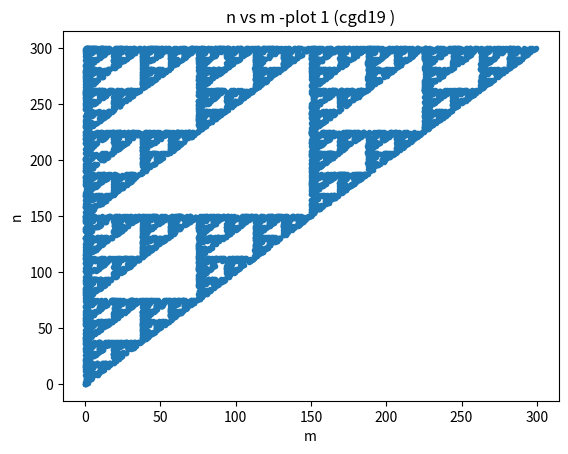
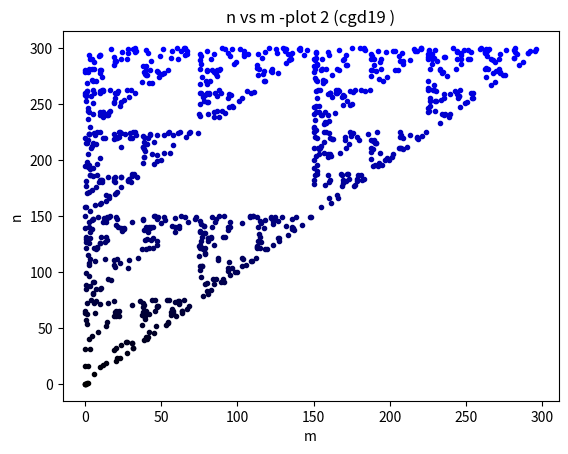
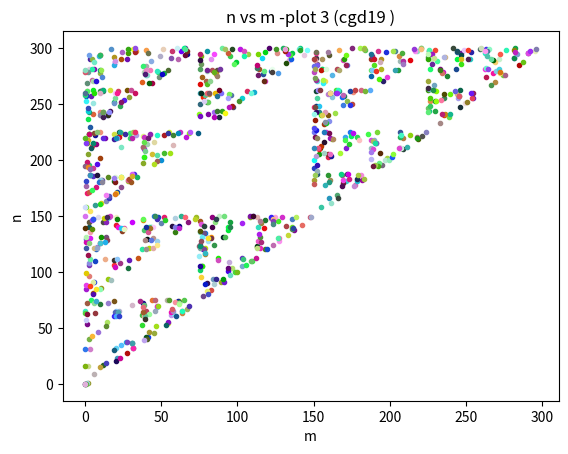
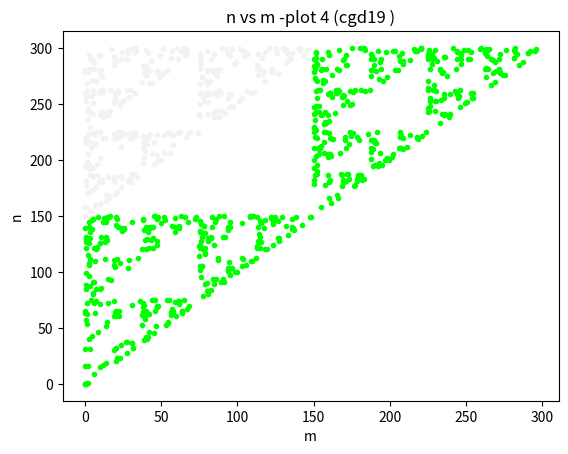

Python code for these plots, in order:
"""
[chapra_0326.py]
[Chika Dueke-Eze]
[10-03-2020]

I understand and have adhered to all the tenets of the Duke Community Standard
in creating this code.
Signed: [cgd19]
"""
#%%
import numpy as np
import matplotlib.pyplot as plt

#%% 
m = [2]
n = [1]

def scaled(val, minval, maxval):
    return (val-minval)/(maxval-minval)

for i in range(10000):
    q=np.random.uniform(0,3)
    if q < 1:
        m.append(m[-1]/2)
        n.append(n[-1]/2)
    elif q < 2:
        m.append(m[-1]/2)
        n.append((300 + n[-1])/2)
    else:
        m.append((300 + m[-1])/2)
        n.append((300 + n[-1])/2)
        
m = np.array(m)  #convert from list to numpy array 
n = np.array(n)       

#%% plot figure 1 
fig, ax = plt.subplots(num=1, clear=True)
ax.plot(m, n, '.')
ax.set(
    xlabel = "m",
    ylabel = "n",
    title = "n vs m -plot 1 (cgd19 )",
) 
fig.savefig('chapra03p26plot1.eps.eps')

#%% plot figure 2 
fig, ax = plt.subplots(num=2, clear=True)
for k in range(1000):
    ax.plot(m[k], n[k], '.', 
            color=(0, 0, scaled(n[k], n.min(), n.max())))
ax.set(
    xlabel = "m",
    ylabel = "n",
    title = "n vs m -plot 2 (cgd19 )",
) 
fig.savefig('chapra03p26plot2.eps.eps')

#%% plot figure 3 
fig, ax = plt.subplots(num=3, clear=True)

for k in range(1000):
    r = np.random.uniform(0, 1)
    g = np.random.uniform(0, 1)
    b = np.random.uniform(0, 1)
    ax.plot(m[k], n[k], '.', 
            color=(r, g, b))
ax.set(
    xlabel = "m",
    ylabel = "n",
    title = "n vs m -plot 3 (cgd19 )",
) 
fig.savefig('chapra03p26plot3.eps.eps')

#%% plot figure 4
fig, ax = plt.subplots(num=4, clear=True)

for k in range(1000):
    r = np.random.uniform(0, 1)
    g = np.random.uniform(0, 1)
    b = np.random.uniform(0, 1)
    if m[k] < 150 and n[k]<150:
        ax.plot(m[k], n[k], '.', 
            color=(0, 1, 0))          #get green coloyr
    elif m[k] < 150 and 150<n[k]<300:
        ax.plot(m[k], n[k], '.', 
            color=(.95, 0.95, .95))    #get greyish color
    elif m[k] > 150 and 150<n[k]<300:
        ax.plot(m[k], n[k], '.', 
            color=(0, 1, 0))
ax.set(
    xlabel = "m",
    ylabel = "n",
    title = "n vs m -plot 4 (cgd19 )",
) 

fig.savefig('chapra03p26plot4.eps.eps')
